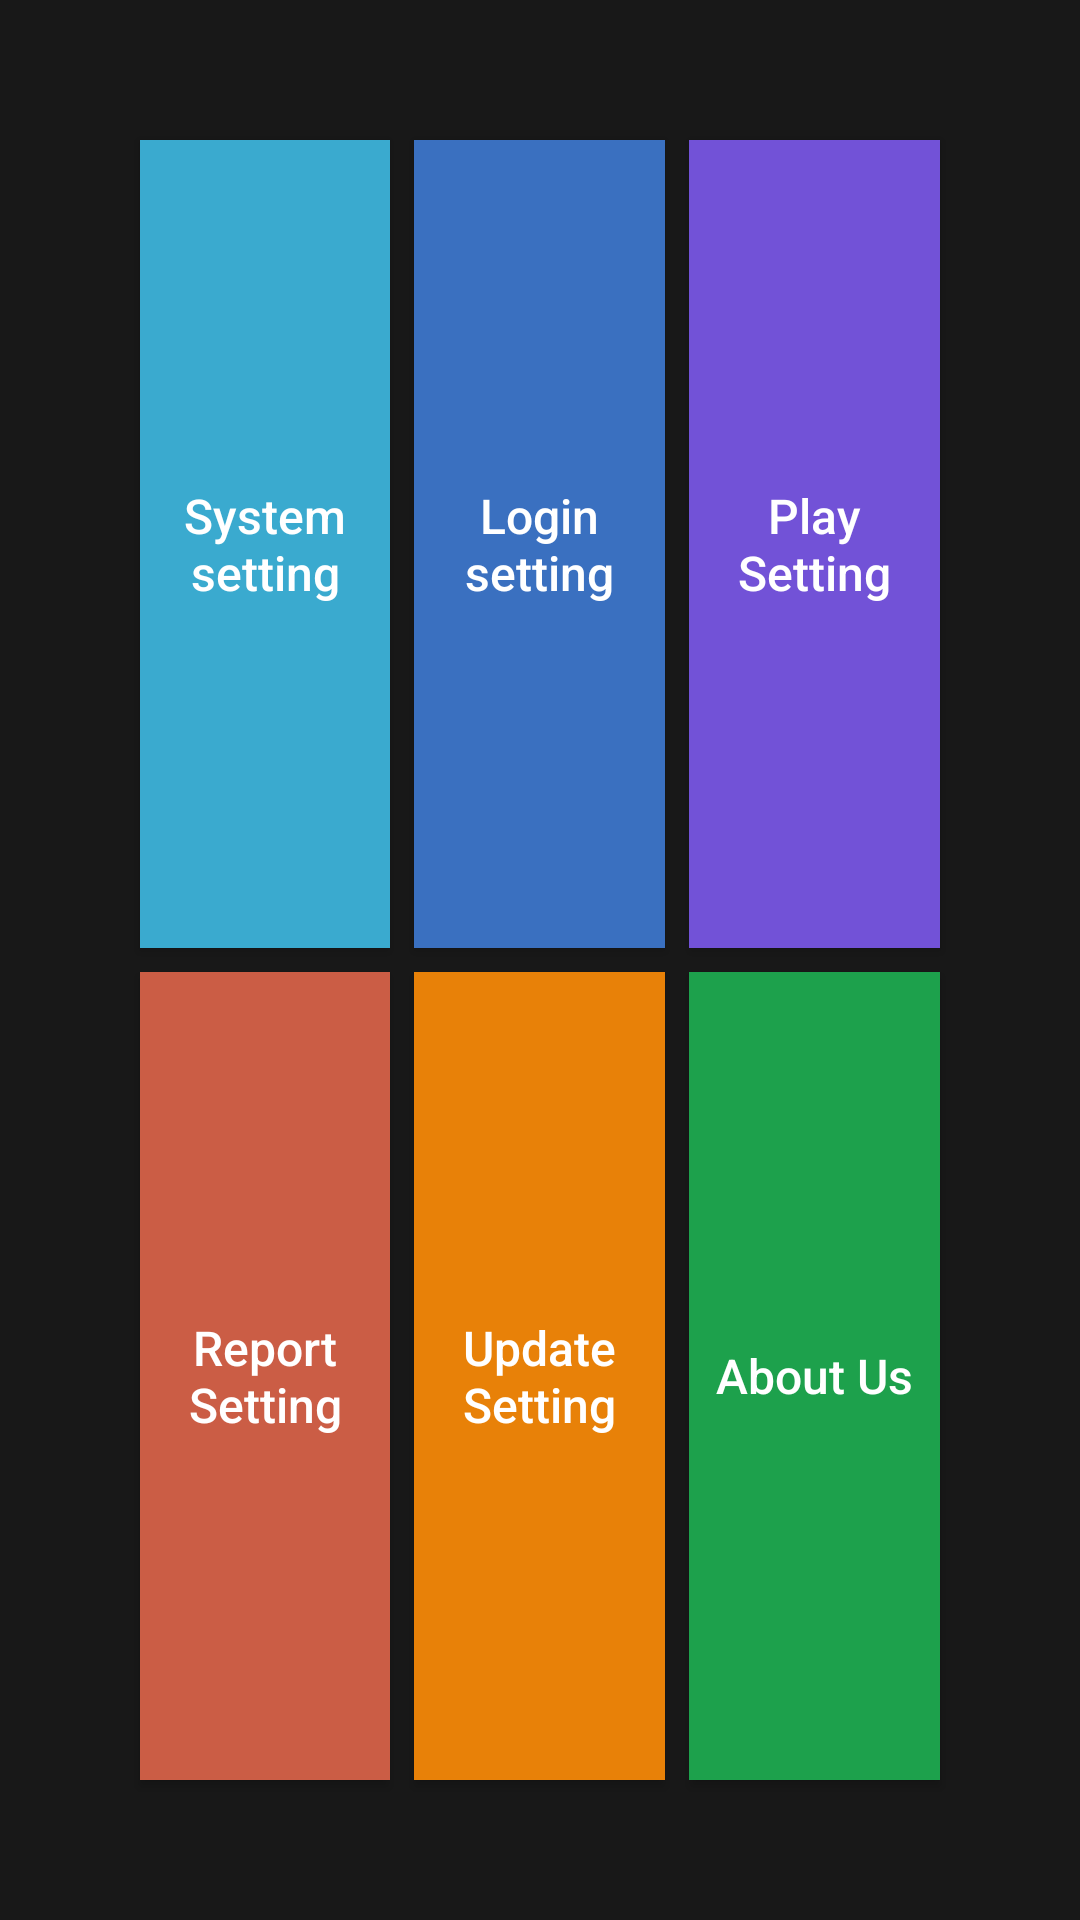

Android layout source for this screen:
<!-- AndroidManifest.xml: application theme AppTheme -->
<!-- res/layout/activity_setting.xml -->
<?xml version="1.0" encoding="utf-8"?>
<RelativeLayout xmlns:android="http://schemas.android.com/apk/res/android"
    xmlns:app="http://schemas.android.com/apk/res-auto"
    xmlns:tools="http://schemas.android.com/tools"
    android:layout_width="match_parent"
    android:layout_height="match_parent"
    android:background="@color/color_181818"
    android:clipChildren="false"
    android:clipToPadding="false"
    android:focusable="false"
    tools:context=".ui.activity.SettingActivity">

    <LinearLayout
        android:id="@+id/ll"
        android:layout_width="match_parent"
        android:layout_height="match_parent"
        android:layout_margin="140px"
        android:clipChildren="false"
        android:clipToPadding="false"
        android:focusable="false"
        android:orientation="vertical">

        <LinearLayout
            android:id="@+id/ll_1"
            android:layout_width="match_parent"
            android:layout_height="0dp"
            android:layout_weight="1"
            android:clipChildren="false"
            android:clipToPadding="false"
            android:focusable="false"
            android:orientation="horizontal">

            <Button
                android:id="@+id/system_setting"
                android:layout_width="0dp"
                android:layout_height="match_parent"
                android:layout_marginRight="24px"
                android:layout_weight="1"
                android:background="#3aaacf"
                android:clipToPadding="false"
                android:focusable="true"
                android:text="@string/system_setting"
                android:textAllCaps="false"
                android:textColor="@color/white"
                android:textSize="48px" />

            <Button
                android:id="@+id/login_setting"
                android:layout_width="0dp"
                android:layout_height="match_parent"
                android:layout_marginRight="24px"
                android:layout_weight="1"
                android:background="#3a70c0"
                android:clipToPadding="false"
                android:focusable="true"
                android:text="@string/login_setting"
                android:textAllCaps="false"
                android:textColor="@color/white"
                android:textSize="48px" />

            <Button
                android:id="@+id/play_setting"
                android:layout_width="0dp"
                android:layout_height="match_parent"
                android:layout_weight="1"
                android:background="#7252d7"
                android:clipToPadding="false"
                android:focusable="true"
                android:text="@string/play_setting"
                android:textAllCaps="false"
                android:textColor="@color/white"
                android:textSize="48px" />
        </LinearLayout>


        <LinearLayout
            android:id="@+id/ll_2"
            android:layout_width="match_parent"
            android:layout_height="0dp"
            android:layout_marginTop="24px"
            android:layout_weight="1"
            android:clipChildren="false"
            android:clipToPadding="false"
            android:focusable="false"
            android:orientation="horizontal">

            <Button
                android:id="@+id/report_setting"
                android:layout_width="0dp"
                android:layout_height="match_parent"
                android:layout_marginRight="24px"
                android:layout_weight="1"
                android:background="#cb5d45"
                android:clipToPadding="false"
                android:focusable="true"
                android:text="@string/report_setting"
                android:textAllCaps="false"
                android:textColor="@color/white"
                android:textSize="48px" />

            <Button
                android:id="@+id/update_setting"
                android:layout_width="0dp"
                android:layout_height="match_parent"
                android:layout_marginRight="24px"
                android:layout_weight="1"
                android:background="#e88108"
                android:clipToPadding="false"
                android:focusable="true"
                android:text="@string/update_setting"
                android:textAllCaps="false"
                android:textColor="@color/white"
                android:textSize="48px" />

            <Button
                android:id="@+id/about_setting"
                android:layout_width="0dp"
                android:layout_height="match_parent"
                android:layout_weight="1"
                android:background="#1da14c"
                android:clipToPadding="false"
                android:focusable="true"
                android:text="@string/about_us"
                android:textAllCaps="false"
                android:textColor="@color/white"
                android:textSize="48px" />
        </LinearLayout>
    </LinearLayout>

</RelativeLayout>
<!-- resources referenced by this layout -->
<resources>
  <color name="color_181818">#181818</color>
  <string name="about_us">About Us</string>
  <string name="login_setting">Login setting</string>
  <string name="play_setting">Play Setting</string>
  <string name="report_setting">Report Setting</string>
  <string name="system_setting">System setting</string>
  <string name="update_setting">Update Setting</string>
  <style name="AppTheme" parent="Theme.AppCompat.Light.DarkActionBar">
          
          <item name="colorPrimary">@color/colorPrimary</item>
          <item name="colorPrimaryDark">@color/colorPrimaryDark</item>
          <item name="colorAccent">@color/colorAccent</item>
          <item name="windowActionBar">false</item>
          <item name="windowNoTitle">true</item>
          <item name="android:windowFullscreen">true</item>
      </style>
  <color name="colorPrimary">#3F51B5</color>
  <color name="colorPrimaryDark">#303F9F</color>
  <color name="colorAccent">#FF4081</color>
  <!-- not gathered from this repository: default colours our renderer supplied (Android Studio template values) -->
  <color name="white">#FFFFFFFF</color>
</resources>
